Run: headless pygame with SDL's dummy video driver; simulated clock (each Clock.tick advances the game by its frame time, no real sleeping); random seed 0; keys injected as events and as key.get_pressed() state; no mouse input.
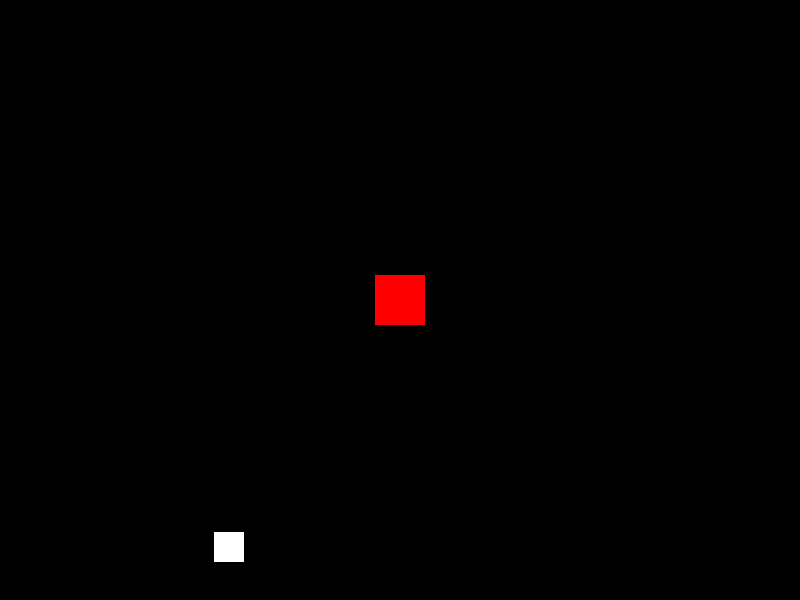
Frame 1 of 4 · flips 1–60 · no input
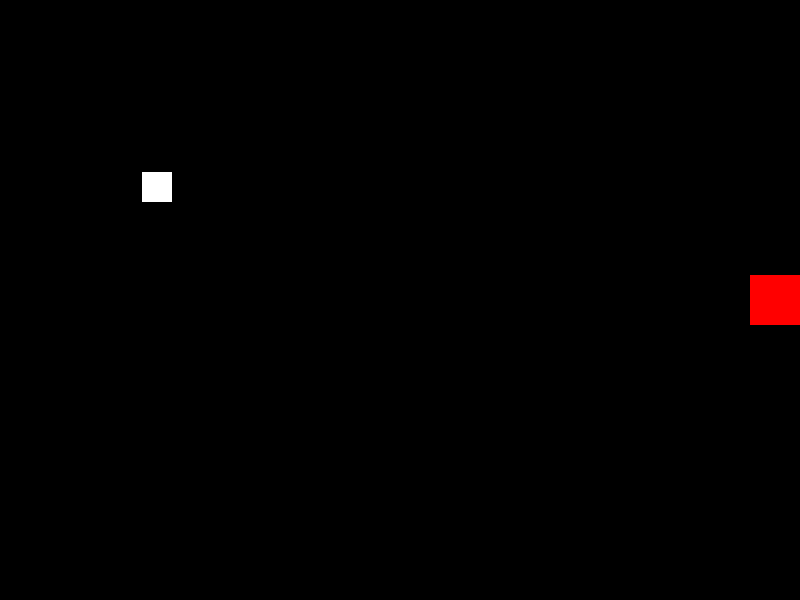
Frame 2 of 4 · flips 61–180 · tapped SPACE, RETURN · held RIGHT (→), D
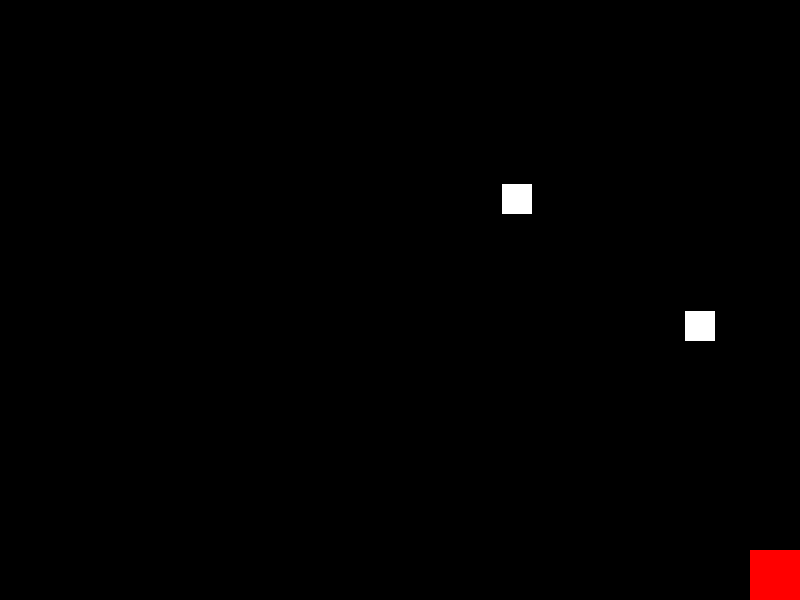
Frame 3 of 4 · flips 181–300 · held DOWN (↓), S
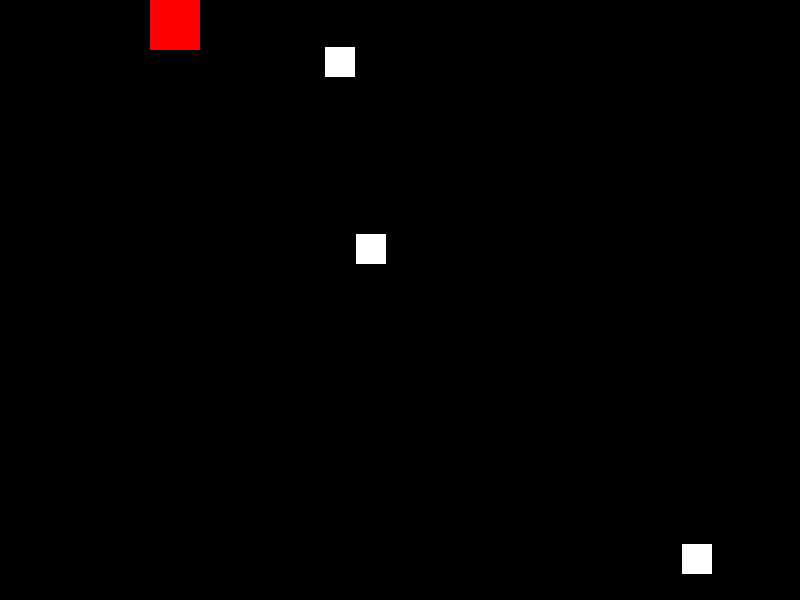
Frame 4 of 4 · flips 301–420 · held LEFT (←), A, UP (↑), W

The pygame program that drew these frames:

import pygame
import random

# Game constants
WIDTH = 800
HEIGHT = 600
FPS = 30

# Colors
BLACK = (0, 0, 0)
WHITE = (255, 255, 255)
RED = (255, 0, 0)

# Player constants
PLAYER_SIZE = 50
PLAYER_SPEED = 5

# Enemy constants
ENEMY_SIZE = 30
ENEMY_SPEED = 3

# Initialize Pygame
pygame.init()
pygame.mixer.init()
screen = pygame.display.set_mode((WIDTH, HEIGHT))
pygame.display.set_caption("Survival Game by Lanxe Yu")
clock = pygame.time.Clock()

# Player class
class Player(pygame.sprite.Sprite):
    def __init__(self):
        pygame.sprite.Sprite.__init__(self)
        self.image = pygame.Surface((PLAYER_SIZE, PLAYER_SIZE))
        self.image.fill(RED)
        self.rect = self.image.get_rect()
        self.rect.center = (WIDTH / 2, HEIGHT / 2)

    def update(self):
        keys = pygame.key.get_pressed()
        if keys[pygame.K_LEFT] or keys[pygame.K_a]:
            self.rect.x -= PLAYER_SPEED
        if keys[pygame.K_RIGHT] or keys[pygame.K_d]:
            self.rect.x += PLAYER_SPEED
        if keys[pygame.K_UP]  or keys[pygame.K_w]:
            self.rect.y -= PLAYER_SPEED
        if keys[pygame.K_DOWN] or keys[pygame.K_s]:
            self.rect.y += PLAYER_SPEED

        # Keep the player inside the screen
        if self.rect.left < 0:
            self.rect.left = 0
        if self.rect.right > WIDTH:
            self.rect.right = WIDTH
        if self.rect.top < 0:
            self.rect.top = 0
        if self.rect.bottom > HEIGHT:
            self.rect.bottom = HEIGHT

# Enemy class
class Enemy(pygame.sprite.Sprite):
    def __init__(self):
        pygame.sprite.Sprite.__init__(self)
        self.image = pygame.Surface((ENEMY_SIZE, ENEMY_SIZE))
        self.image.fill(WHITE)
        self.rect = self.image.get_rect()
        self.rect.x = random.randrange(WIDTH - ENEMY_SIZE)
        self.rect.y = random.randrange(HEIGHT - ENEMY_SIZE)
        self.speedx = random.choice([-1, 1]) * ENEMY_SPEED
        self.speedy = random.choice([-1, 1]) * ENEMY_SPEED

    def update(self):
        self.rect.x += self.speedx
        self.rect.y += self.speedy

        # Bounce the enemy off the edges of the screen
        if self.rect.left < 0 or self.rect.right > WIDTH:
            self.speedx = -self.speedx
        if self.rect.top < 0 or self.rect.bottom > HEIGHT:
            self.speedy = -self.speedy

# Create sprite groups
all_sprites = pygame.sprite.Group()
enemies = pygame.sprite.Group()

# Create player object and add it to sprite groups
player = Player()
all_sprites.add(player)

# Create initial enemy object and add it to sprite groups
enemy = Enemy()
all_sprites.add(enemy)
enemies.add(enemy)

# Game loop
running = True
spawn_timer = 0
spawn_delay = 3000  # Time delay in milliseconds for spawning a new enemy

while running:
    # Keep the loop running at the right speed
    clock.tick(FPS)

    # Process events
    for event in pygame.event.get():
        if event.type == pygame.QUIT:
            running = False

    # Update
    all_sprites.update()

    # Spawn a new enemy if the timer exceeds the spawn delay
    spawn_timer += clock.get_time()  # Use clock.get_time() instead of clock.get_rawtime()
    if spawn_timer >= spawn_delay:
        new_enemy = Enemy()
        all_sprites.add(new_enemy)
        enemies.add(new_enemy)
        spawn_timer = 0

    # Check for collisions between player and enemies
    hits = pygame.sprite.spritecollide(player, enemies, True)
    if hits:
        # Game over logic
        running = False

    # Render
    screen.fill(BLACK)
    all_sprites.draw(screen)
    pygame.display.flip()

# Quit the game
pygame.quit()
